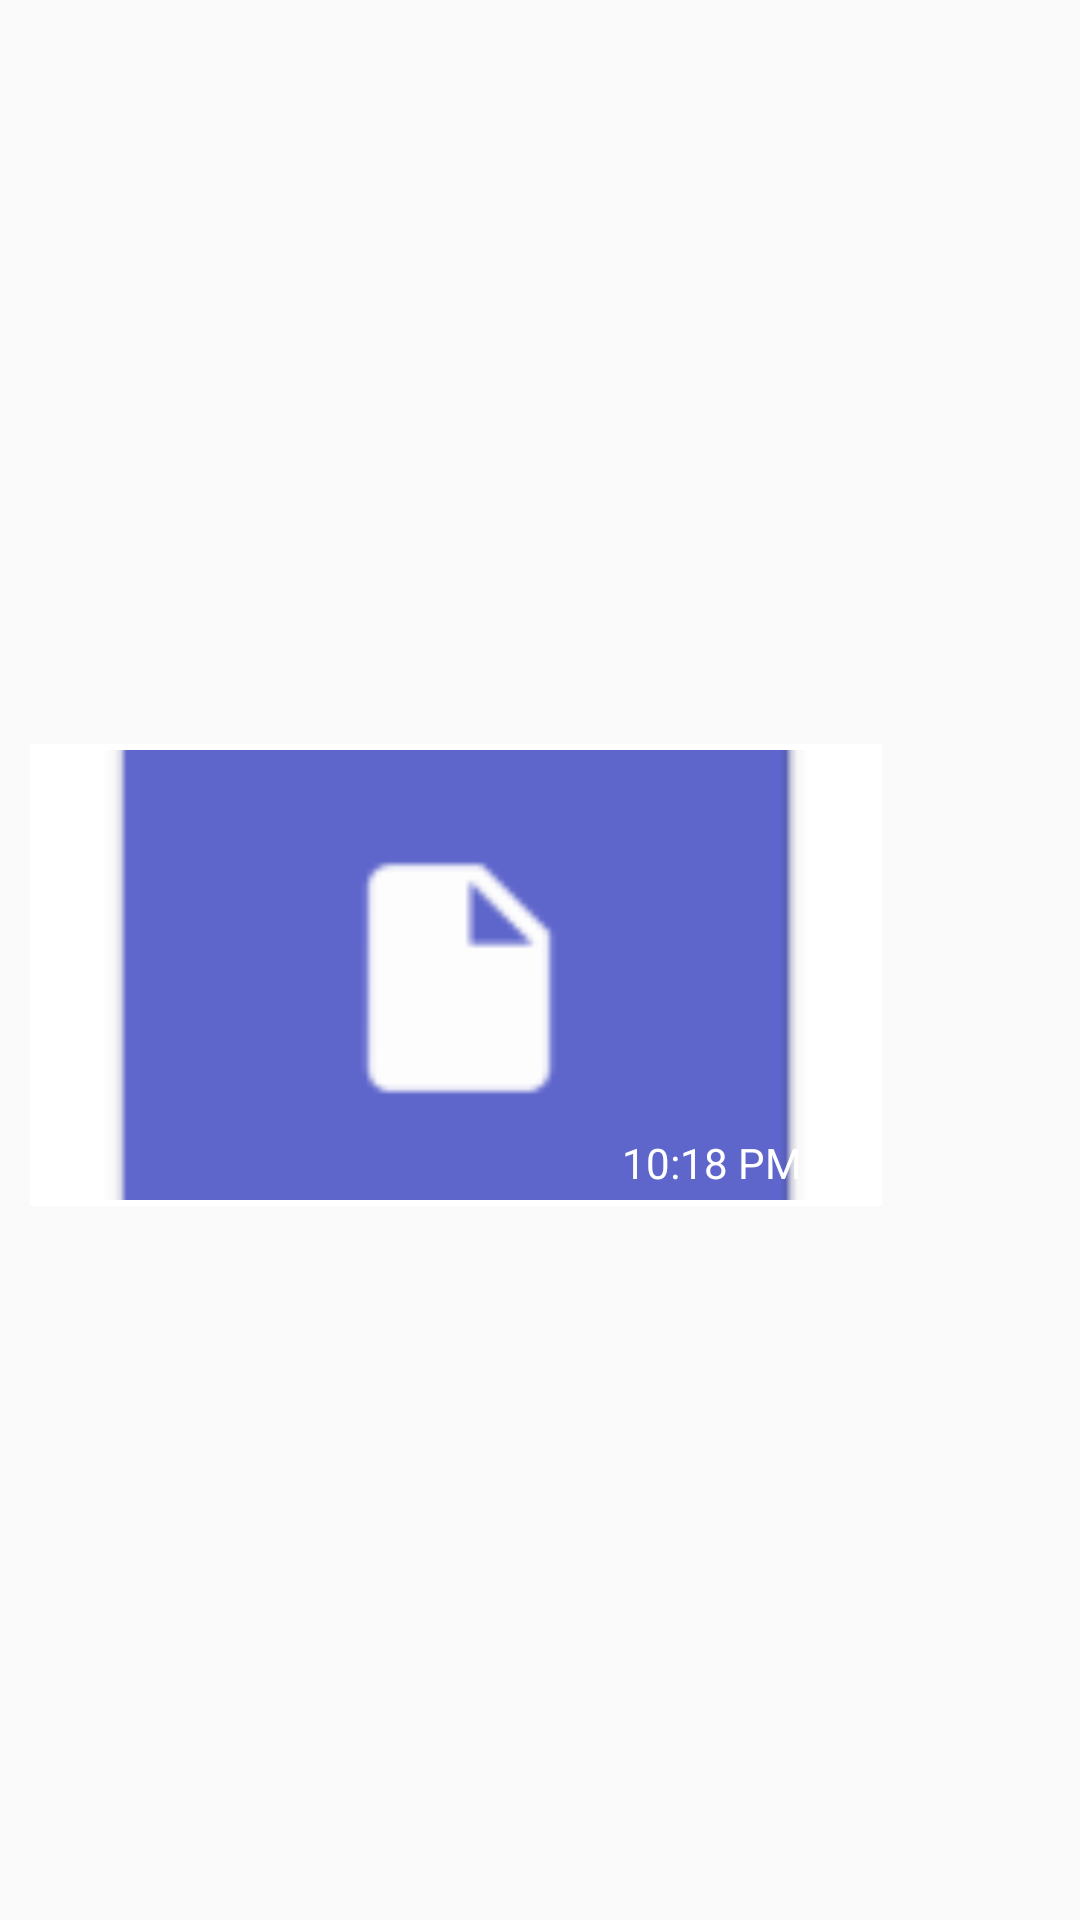

Reconstruct the res/layout file that produces this screen, plus the resources it refers to.
<!-- AndroidManifest.xml: application theme AppNoActionBar -->
<!-- res/layout/adapter_image_message_received_container.xml -->
<?xml version="1.0" encoding="utf-8"?>
<androidx.constraintlayout.widget.ConstraintLayout xmlns:android="http://schemas.android.com/apk/res/android"
    xmlns:app="http://schemas.android.com/apk/res-auto"
    xmlns:tools="http://schemas.android.com/tools"
    android:layout_width="match_parent"
    android:layout_height="wrap_content"
    android:id="@+id/adapterImageMessageContainer">

    <TextView
        android:layout_width="wrap_content"
        android:layout_height="wrap_content"
        android:id="@+id/dateTextView"
        android:text="TODAY"
        android:background="#D4E9F3"
        android:layout_marginTop="10dp"
        android:visibility="gone"
        app:layout_constraintTop_toTopOf="parent"
        app:layout_constraintStart_toStartOf="parent"
        app:layout_constraintEnd_toEndOf="parent" />

    <androidx.constraintlayout.widget.ConstraintLayout
            android:layout_width="wrap_content"
            android:layout_height="wrap_content"
            android:layout_marginTop="10dp"
            android:layout_marginLeft="10dp"
            android:background="#FFFFFF"
            app:layout_constraintBottom_toBottomOf="parent"
            app:layout_constraintStart_toStartOf="parent"
            app:layout_constraintTop_toBottomOf="@id/dateTextView">

        <ImageView
            android:id="@+id/messageImageView"
            android:layout_width="280dp"
            android:layout_height="150dp"
            android:layout_margin="2dp"
            android:scaleType="centerCrop"
            android:src="@mipmap/insert_file_icon"
            app:layout_constraintBottom_toBottomOf="parent"
            app:layout_constraintEnd_toEndOf="parent"
            app:layout_constraintStart_toStartOf="parent"
            app:layout_constraintTop_toTopOf="parent" />

            <TextView
                android:id="@+id/timeTextView"
                android:layout_width="wrap_content"
                android:layout_height="wrap_content"
                android:layout_marginRight="10dp"
                android:layout_marginBottom="5dp"
                android:text="10:18 PM"
                android:textColor="#FFFFFF"
                app:layout_constraintBottom_toBottomOf="parent"
                app:layout_constraintEnd_toStartOf="@+id/seenTextView" />

        <TextView
                android:id="@+id/seenTextView"
                android:layout_width="wrap_content"
                android:layout_height="wrap_content"
                android:layout_marginRight="5dp"
                android:layout_marginBottom="15dp"
                android:text="✓"
                android:textColor="#FFFFFF"
                app:layout_constraintBottom_toBottomOf="parent"
                app:layout_constraintEnd_toEndOf="parent" />
        </androidx.constraintlayout.widget.ConstraintLayout>

</androidx.constraintlayout.widget.ConstraintLayout>
<!-- resources referenced by this layout -->
<resources>
  <!-- mipmap insert_file_icon: png bitmap (mipmap-hdpi, 932 bytes) -->
  <style name="AppNoActionBar" parent="Theme.AppCompat.Light.NoActionBar">
          <item name="colorPrimaryDark">#09524C</item>
      </style>
</resources>
